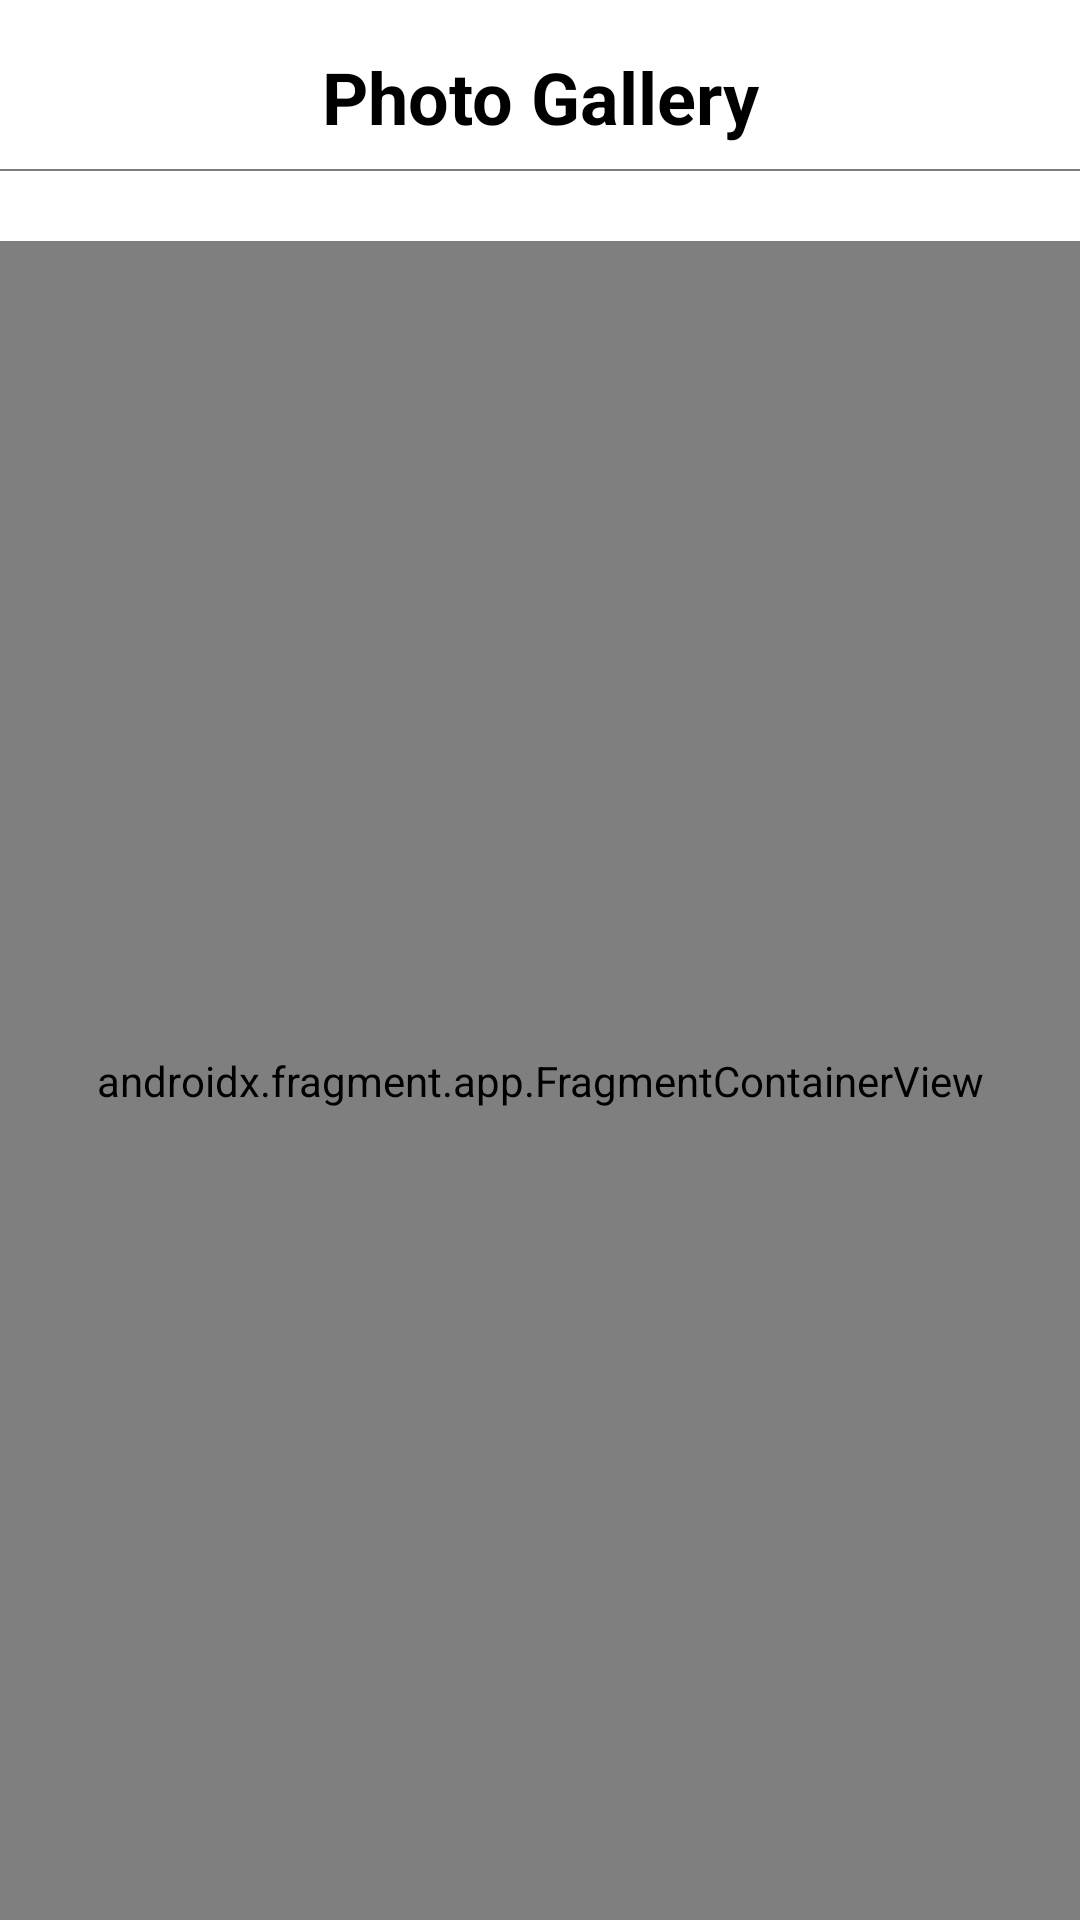

The Android layout XML behind this screen, and the referenced resources:
<!-- AndroidManifest.xml: application theme Theme.PhotoGallery -->
<!-- res/layout/activity_main.xml -->
<?xml version="1.0" encoding="utf-8"?>
<androidx.constraintlayout.widget.ConstraintLayout xmlns:android="http://schemas.android.com/apk/res/android"
    xmlns:app="http://schemas.android.com/apk/res-auto"
    xmlns:tools="http://schemas.android.com/tools"
    android:layout_width="match_parent"
    android:layout_height="match_parent"
    tools:context=".ui.MainActivity">

    <TextView
        android:id="@+id/title"
        android:layout_width="wrap_content"
        android:layout_height="wrap_content"
        android:layout_marginTop="@dimen/content_margin"
        android:textSize="24sp"
        android:textColor="@color/colorBlack"
        android:textStyle="bold"
        android:text="@string/app_name"
        app:layout_constraintTop_toTopOf="parent"
        app:layout_constraintEnd_toEndOf="parent"
        app:layout_constraintStart_toStartOf="parent" />

    <View
        android:layout_width="match_parent"
        android:layout_height="0.5dp"
        android:background="@color/colorGray"
        android:layout_marginTop="@dimen/content_margin_small"
        app:layout_constraintLeft_toLeftOf="parent"
        app:layout_constraintRight_toRightOf="parent"
        app:layout_constraintTop_toBottomOf="@id/title"
        />

    <androidx.fragment.app.FragmentContainerView
        android:id="@+id/navHostFragment"
        android:name="androidx.navigation.fragment.NavHostFragment"
        android:layout_width="match_parent"
        android:layout_height="0dp"
        android:layout_marginTop="@dimen/content_margin_medium"
        app:layout_constraintLeft_toLeftOf="parent"
        app:layout_constraintRight_toRightOf="parent"
        app:layout_constraintTop_toBottomOf="@id/title"
        app:layout_constraintBottom_toBottomOf="parent"
        app:defaultNavHost="true"
        app:navGraph="@navigation/nav_graph" />

</androidx.constraintlayout.widget.ConstraintLayout>
<!-- resources referenced by this layout -->
<resources>
  <color name="colorBlack">#000000</color>
  <color name="colorGray">#7D7D7D</color>
  <dimen name="content_margin">16dp</dimen>
  <dimen name="content_margin_medium">32dp</dimen>
  <dimen name="content_margin_small">8dp</dimen>
  <string name="app_name">Photo Gallery</string>
  <style name="Theme.PhotoGallery" parent="Theme.AppCompat.DayNight.NoActionBar">
          <item name="colorPrimary">@color/colorWhite</item>
          <item name="colorPrimaryDark">@color/colorWhite</item>
          <item name="colorAccent">@color/colorPrimary</item>
          <item name="colorOnPrimary">@color/colorPrimary</item>
  
          <item name="android:windowBackground">@color/colorWhite</item>
          <item name="colorControlHighlight">@color/colorWhite</item>
  
          <item name="android:windowLightStatusBar">true</item>
  
      </style>
  <color name="colorWhite">#FFFFFF</color>
  <color name="colorPrimary">#FF03DAC5</color>
</resources>
